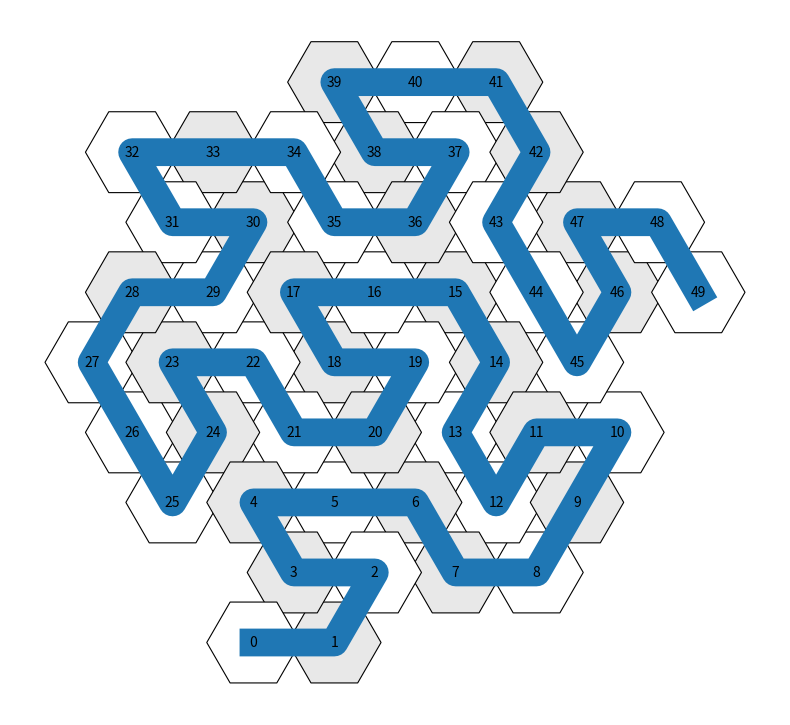

Write the Python code that produced this figure.
#!/usr/bin/env python3
import numpy as np
import matplotlib.pyplot as plt
from matplotlib.patches import RegularPolygon


# -------------------------
# Gosper (Peano–Hilbert) L-system
# -------------------------

def gosper_lsystem(order: int) -> str:
    s = "A"
    for _ in range(order):
        out = []
        for ch in s:
            if ch == "A":
                out.append("A-B--B+A++AA+B-")
            elif ch == "B":
                out.append("+A-BB--B-A++A+B")
            else:
                out.append(ch)
        s = "".join(out)
    return s


# -------------------------
# Hex geometry (same as your script)
# -------------------------

def axial_to_xy(q, r, size=1.0):
    """
    Pointy-top axial coordinates → 2D.
    Matches your hex.py exactly.
    """
    x = size * np.sqrt(3) * (q + 0.5 * r)
    y = size * 1.5 * r
    return x, y


# 6 hex directions in axial coords (pointy-top)
HEX_DIRS = [
    (1, 0), (1, -1), (0, -1),
    (-1, 0), (-1, 1), (0, 1)
]


def gosper_hex_curve(order: int):
    instr = gosper_lsystem(order)

    # turtle state
    q, r = 0, 0
    heading = 0

    path = [(q, r)]

    for ch in instr:
        if ch == "+":
            heading = (heading + 1) % 6
        elif ch == "-":
            heading = (heading - 1) % 6
        elif ch in ("A", "B"):
            dq, dr = HEX_DIRS[heading]
            q += dq
            r += dr
            path.append((q, r))

    return path


# -------------------------
# Plotting (style-matched)
# -------------------------

def plot_gosper_with_hexes(path, hex_size=1.0, annotate_every: int = 4):
    fig, ax = plt.subplots(figsize=(8,8), frameon=False)

    cells = set(path)
    pos2xy = {h: axial_to_xy(h[0], h[1], hex_size) for h in cells}

    # draw hex tiles (checker-ish parity like your script)
    for q, r in cells:
        x, y = pos2xy[(q, r)]
        parity = (q + r) & 1
        face = "white" if parity == 0 else "#e8e8e8"

        hex_patch = RegularPolygon(
            (x, y),
            numVertices=6,
            radius=hex_size,
            orientation=np.radians(30),  # pointy-top
            facecolor=face,
            edgecolor="black",
            linewidth=0.8,
        )
        ax.add_patch(hex_patch)

    # trajectory
    xs = [pos2xy[h][0] for h in path]
    ys = [pos2xy[h][1] for h in path]

    ax.plot(xs, ys, linewidth=20)
    #ax.scatter(xs[0], ys[0], s=90, label="start")
    #ax.scatter(xs[-1], ys[-1], s=90, marker="s", label="end")

    # annotate steps
    for i, h in enumerate(path):
        if i % annotate_every == 0 or i in (0, len(path) - 1):
            x, y = pos2xy[h]
            ax.text(x, y, str(i), ha="center", va="center", fontsize=10)

    ax.set_aspect("equal", adjustable="box")
    ax.set_axis_off()
    #ax.set_title(f"Hexagonal Hilbert (Gosper) curve (cells={len(cells)})")
    #ax.legend(loc="upper right")
    plt.tight_layout()
    plt.show()


# -------------------------
# Main
# -------------------------

if __name__ == "__main__":
    order = 2   # try 1–6; grows fast
    path = gosper_hex_curve(order)
    plot_gosper_with_hexes(path, hex_size=1.0, annotate_every=1)
